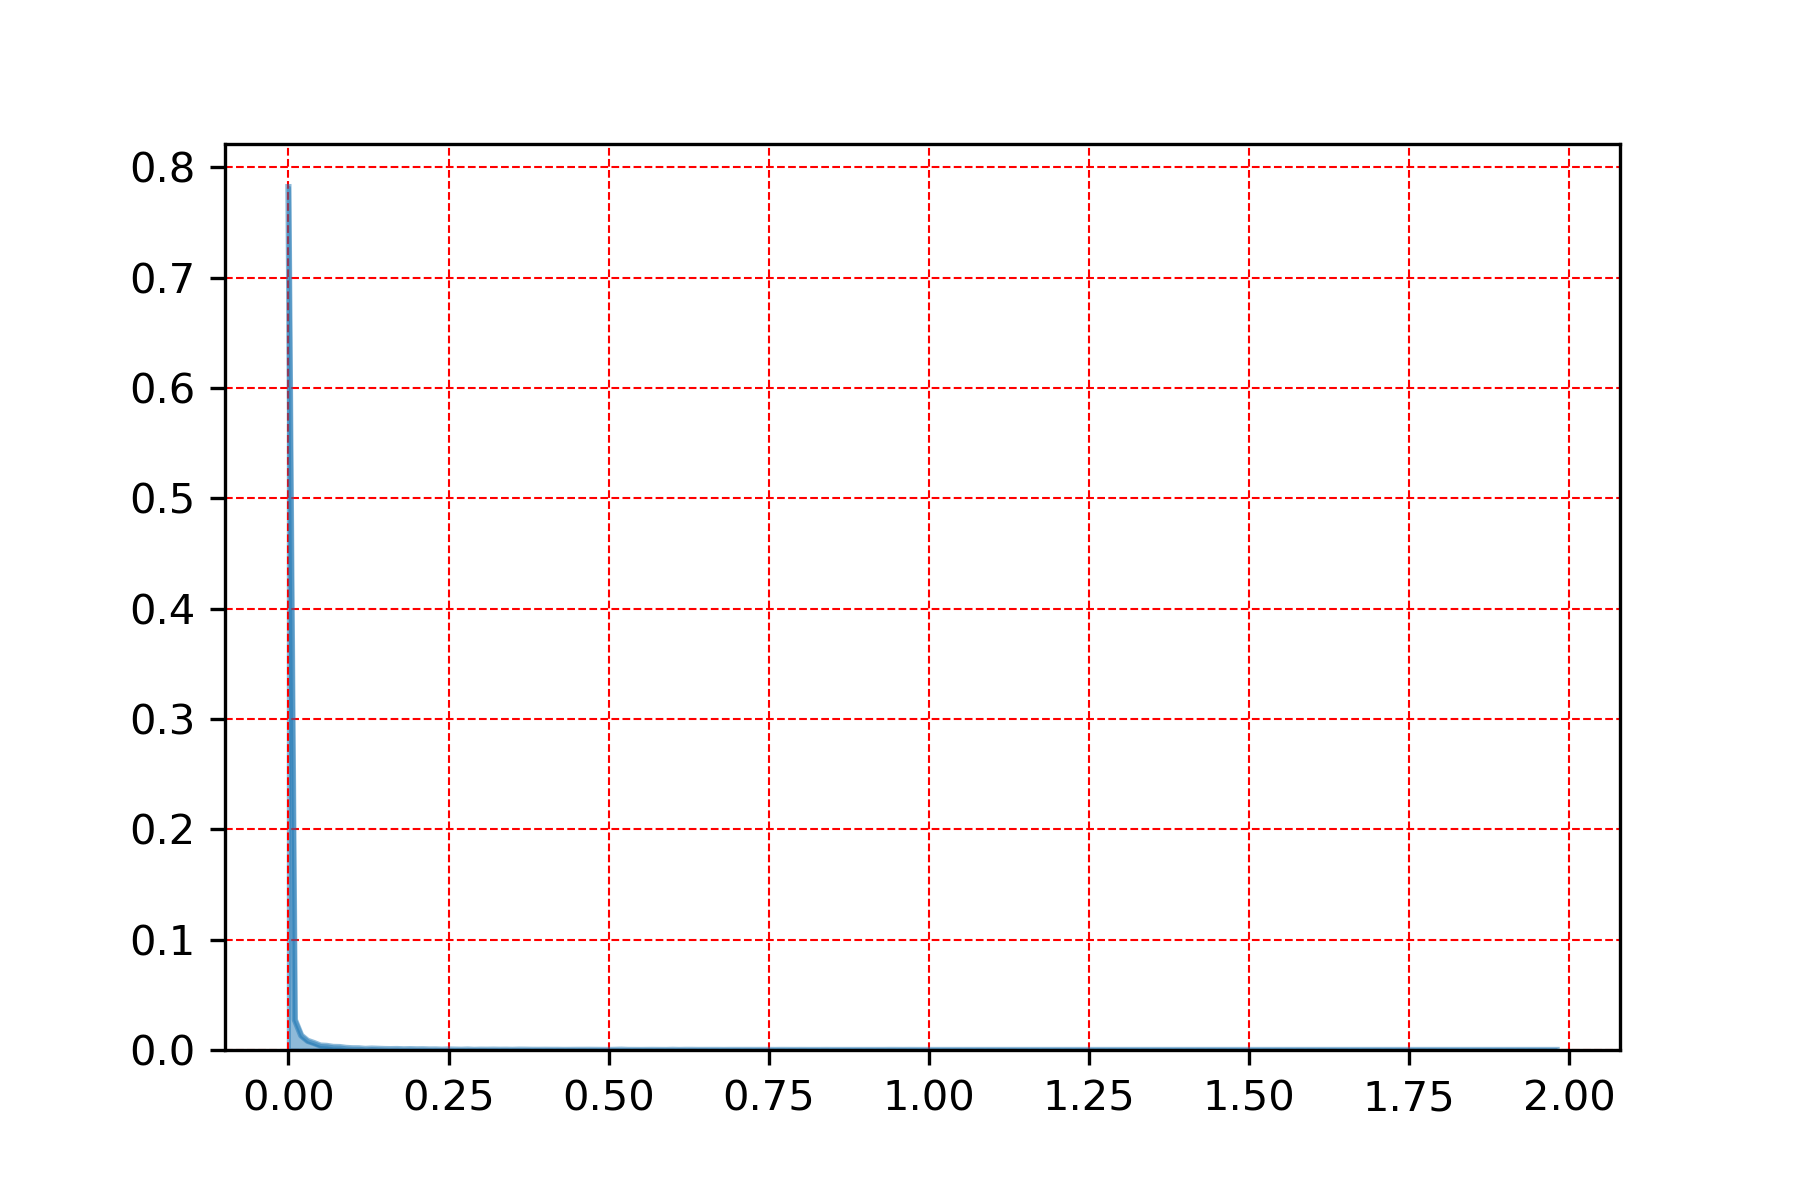

Data behind this chart, as committed beside it:
, precip_hrly
0.0, 0.7822
0.01, 0.02746
0.02, 0.01315
0.03, 0.008323
0.04, 0.006334
0.05, 0.004024
0.06, 0.003704
0.07, 0.00279
0.08, 0.002675
0.09, 0.001898
0.1, 0.001555
0.11, 0.001509
0.13, 0.00128
0.14, 0.001075
0.12, 0.0009832
0.15, 0.0008689
0.17, 0.0008689
0.16, 0.0007774
0.19, 0.0007546
0.21, 0.0006402
0.18, 0.0006174
0.2, 0.0005945
0.23, 0.0004802
0.22, 0.0004573
0.25, 0.0004573
0.28, 0.0004116
0.26, 0.000343
0.32, 0.0003201
0.24, 0.0002973
0.36, 0.0002973
0.52, 0.0002744
0.3, 0.0002744
0.37, 0.0002515
0.34, 0.0002515
0.27, 0.0002287
0.31, 0.0002287
0.33, 0.0002058
0.4, 0.0001829
0.47, 0.0001601
0.6, 0.0001601
0.38, 0.0001601
0.41, 0.0001372
0.35, 0.0001372
0.29, 0.0001372
0.46, 0.0001372
0.51, 0.0001372
0.39, 0.0001372
0.42, 0.0001372
0.45, 0.0001372
0.63, 0.0001143
0.48, 0.0001143
0.62, 0.0001143
0.57, 9.146202039603055e-05
0.44, 9.146202039603055e-05
0.67, 6.859651529702291e-05
0.53, 6.859651529702291e-05
0.49, 6.859651529702291e-05
0.72, 6.859651529702291e-05
0.7, 6.859651529702291e-05
0.66, 6.859651529702291e-05
... 39 more rows
